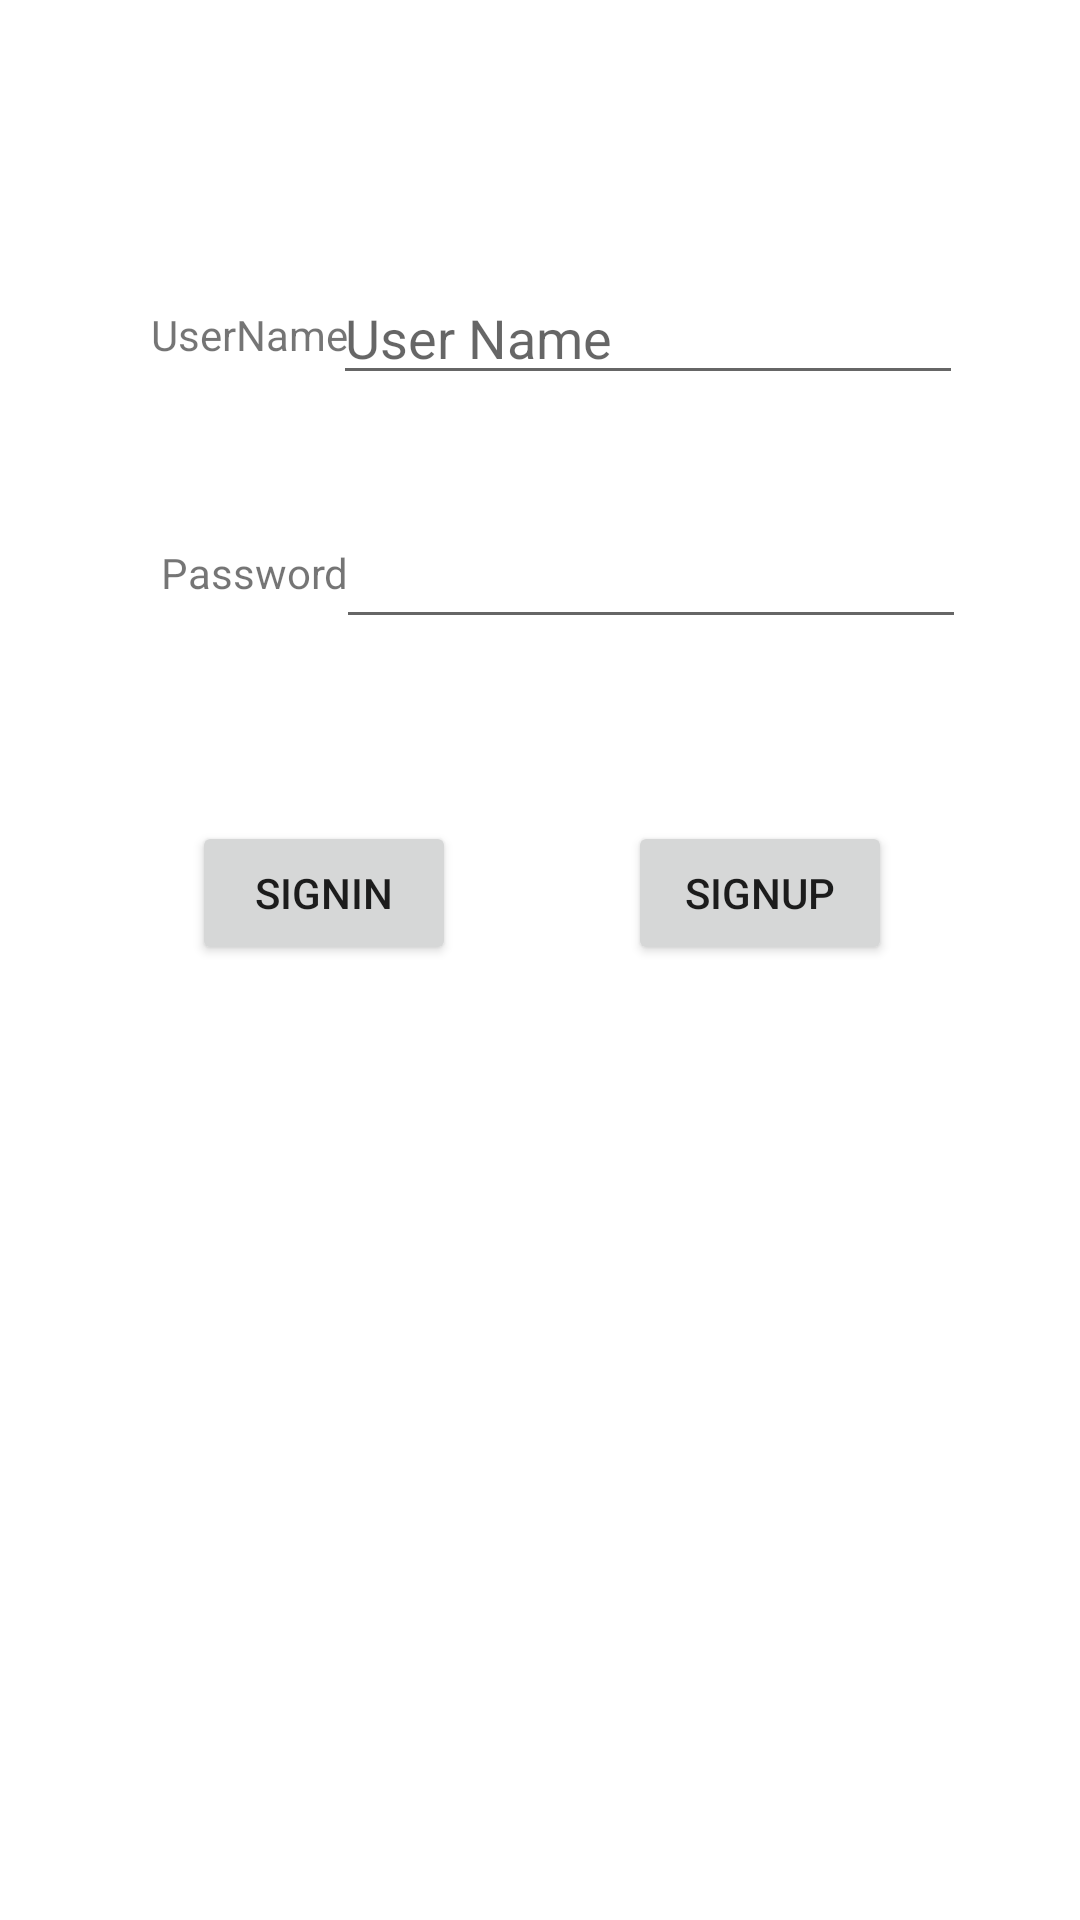

Write the Android layout XML for this screen, with the resource values it uses.
<!-- AndroidManifest.xml: application theme Theme.HotfixDemo -->
<!-- res/layout/activity_register.xml -->
<?xml version="1.0" encoding="utf-8"?>

<androidx.constraintlayout.widget.ConstraintLayout xmlns:android="http://schemas.android.com/apk/res/android"
    xmlns:app="http://schemas.android.com/apk/res-auto"
    xmlns:tools="http://schemas.android.com/tools"
    android:layout_width="match_parent"
    android:layout_height="match_parent"
    tools:context=".Register">

    <TextView
        android:id="@+id/text_name"
        android:layout_width="wrap_content"
        android:layout_height="wrap_content"
        android:text="UserName"
        app:layout_constraintBottom_toBottomOf="parent"
        app:layout_constraintEnd_toEndOf="parent"
        app:layout_constraintHorizontal_bias="0.171"
        app:layout_constraintStart_toStartOf="parent"
        app:layout_constraintTop_toTopOf="parent"
        app:layout_constraintVertical_bias="0.164" />

    <TextView
        android:id="@+id/text_password"
        android:layout_width="wrap_content"
        android:layout_height="wrap_content"
        android:text="Password"
        app:layout_constraintBottom_toBottomOf="parent"
        app:layout_constraintEnd_toEndOf="parent"
        app:layout_constraintHorizontal_bias="0.18"
        app:layout_constraintStart_toStartOf="parent"
        app:layout_constraintTop_toTopOf="parent"
        app:layout_constraintVertical_bias="0.292" />

    <EditText
        android:id="@+id/input_user_name"
        android:layout_width="wrap_content"
        android:layout_height="wrap_content"
        android:ems="10"
        android:hint="User Name"
        android:inputType="textPersonName"
        app:layout_constraintBottom_toBottomOf="parent"
        app:layout_constraintEnd_toEndOf="parent"
        app:layout_constraintHorizontal_bias="0.741"
        app:layout_constraintStart_toStartOf="parent"
        app:layout_constraintTop_toTopOf="parent"
        app:layout_constraintVertical_bias="0.151" />

    <EditText
        android:id="@+id/input_password"
        android:layout_width="wrap_content"
        android:layout_height="wrap_content"
        android:ems="10"
        android:inputType="textPassword"
        app:layout_constraintBottom_toBottomOf="parent"
        app:layout_constraintEnd_toEndOf="parent"
        app:layout_constraintHorizontal_bias="0.746"
        app:layout_constraintStart_toStartOf="parent"
        app:layout_constraintTop_toTopOf="parent"
        app:layout_constraintVertical_bias="0.287" />

    <Button
        android:id="@+id/button_signin"
        android:layout_width="wrap_content"
        android:layout_height="wrap_content"
        android:onClick="signin"
        android:text="SignIn"
        app:layout_constraintBottom_toBottomOf="parent"
        app:layout_constraintEnd_toEndOf="parent"
        app:layout_constraintHorizontal_bias="0.235"
        app:layout_constraintStart_toStartOf="parent"
        app:layout_constraintTop_toTopOf="parent"
        app:layout_constraintVertical_bias="0.462" />

    <Button
        android:id="@+id/button_signup"
        android:layout_width="wrap_content"
        android:layout_height="wrap_content"
        android:onClick="signup"
        android:text="SignUp"
        app:layout_constraintBottom_toBottomOf="parent"
        app:layout_constraintEnd_toEndOf="parent"
        app:layout_constraintHorizontal_bias="0.769"
        app:layout_constraintStart_toStartOf="parent"
        app:layout_constraintTop_toTopOf="parent"
        app:layout_constraintVertical_bias="0.462" />
</androidx.constraintlayout.widget.ConstraintLayout>
<!-- resources referenced by this layout -->
<resources>
  <style name="Theme.HotfixDemo" parent="Theme.MaterialComponents.DayNight.DarkActionBar">
          
          <item name="colorPrimary">@color/purple_500</item>
          <item name="colorPrimaryVariant">@color/purple_700</item>
          <item name="colorOnPrimary">@color/white</item>
          
          <item name="colorSecondary">@color/teal_200</item>
          <item name="colorSecondaryVariant">@color/teal_700</item>
          <item name="colorOnSecondary">@color/black</item>
          
          <item name="android:statusBarColor">?attr/colorPrimaryVariant</item>
          
      </style>
  <!-- not gathered from this repository: default colours our renderer supplied (Android Studio template values) -->
  <color name="purple_500">#FF6200EE</color>
  <color name="purple_700">#FF3700B3</color>
  <color name="teal_200">#FF03DAC5</color>
  <color name="teal_700">#FF018786</color>
  <color name="black">#FF000000</color>
  <color name="white">#FFFFFFFF</color>
</resources>
